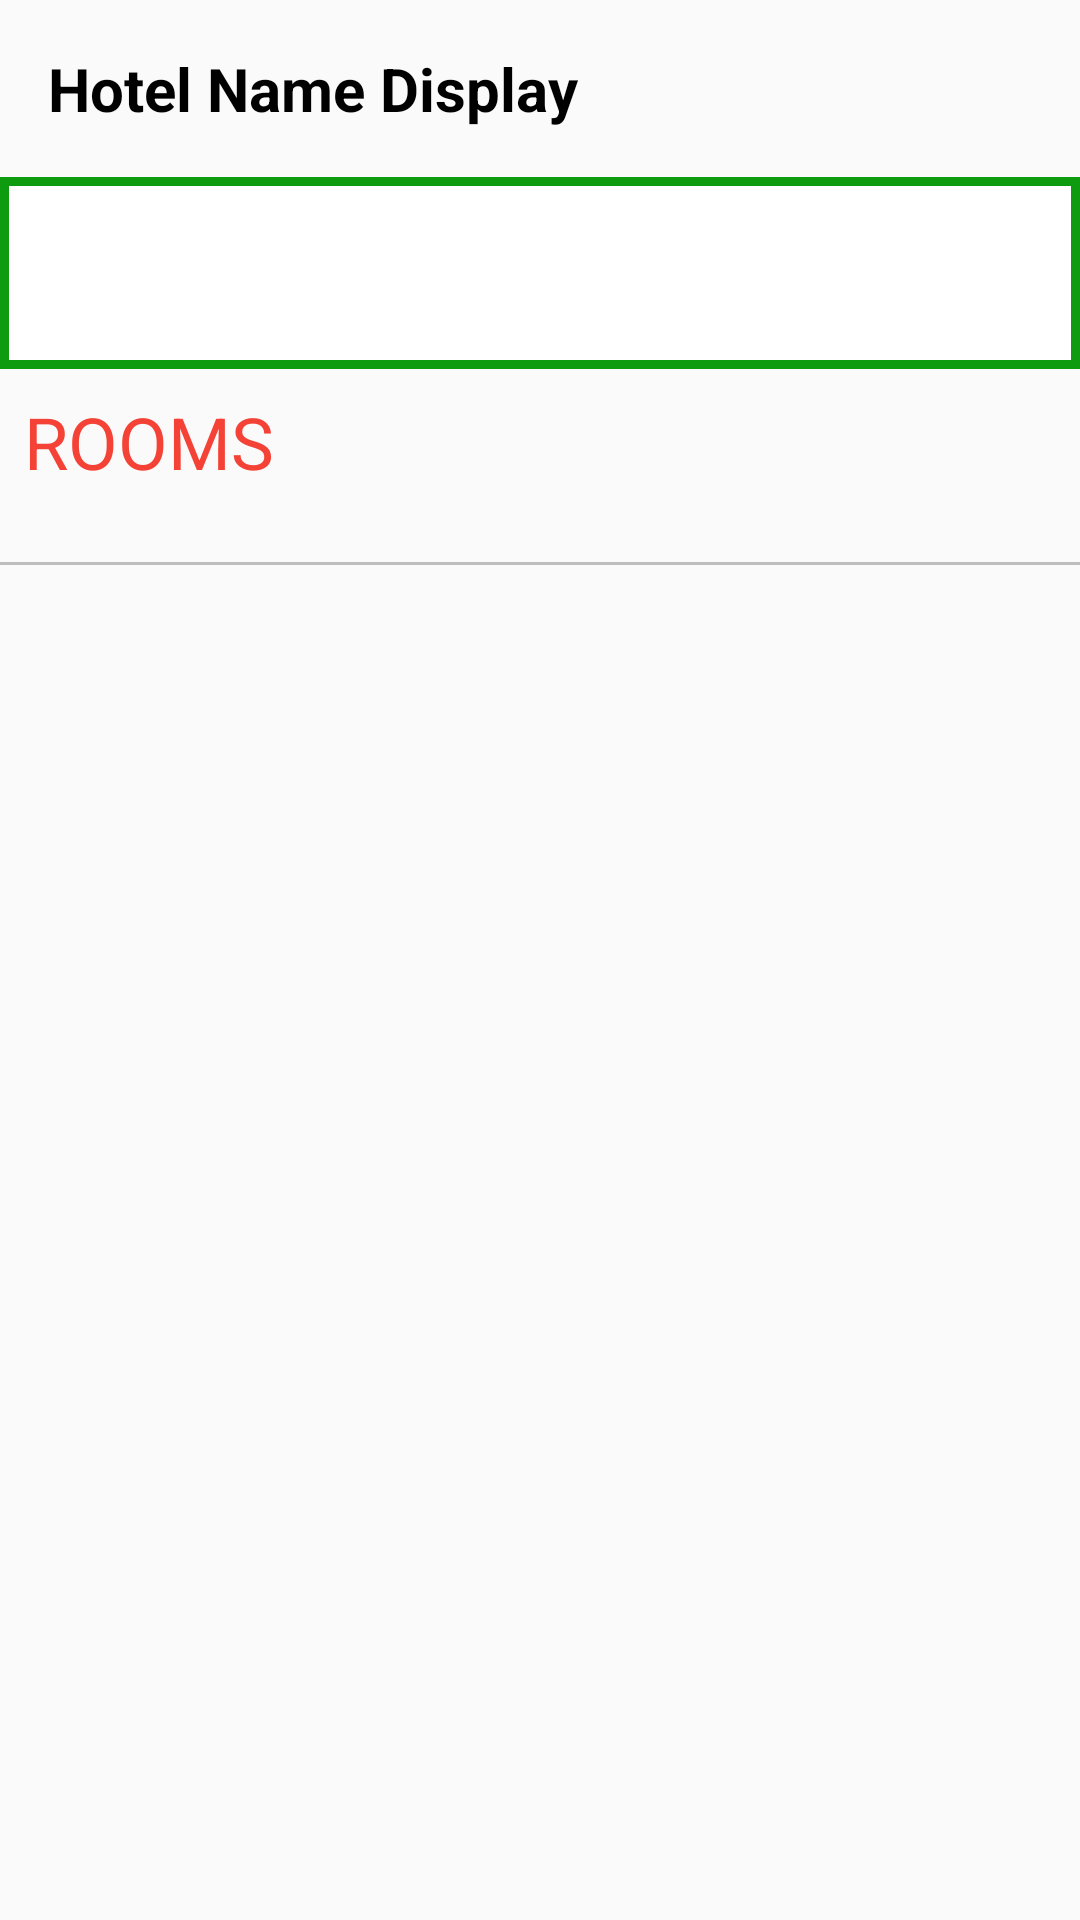

Produce the Android XML layout that renders to this screen, including the resource entries it uses.
<!-- AndroidManifest.xml: application theme AppTheme -->
<!-- res/layout/content_hotel_room.xml -->
<?xml version="1.0" encoding="utf-8"?>

<android.support.v4.widget.NestedScrollView xmlns:android="http://schemas.android.com/apk/res/android"
    xmlns:app="http://schemas.android.com/apk/res-auto"
    xmlns:tools="http://schemas.android.com/tools"
    android:layout_width="match_parent"
    android:layout_height="match_parent"
    app:layout_behavior="@string/appbar_scrolling_view_behavior"
    tools:context=".hotelroom.HotelRoomActivity"
    tools:showIn="@layout/activity_hotel_room">

   <LinearLayout
       android:orientation="vertical"
       android:layout_width="match_parent"
       android:layout_height="match_parent">

       <TextView
           android:textColor="@color/black"
           android:textStyle="bold"
           android:id="@+id/hotelName"
           android:padding="16dp"
           android:textSize="20dp"
           android:text="Hotel Name Display"
           android:layout_width="match_parent"
           android:layout_height="match_parent" />


       <LinearLayout
           android:background="@drawable/boarder"
           android:orientation="horizontal"
           android:layout_width="match_parent"
           android:layout_height="wrap_content">

           <TextView
               android:padding="8dp"
               android:id="@+id/hotelAddress"
               android:layout_weight="1"
               android:layout_width="match_parent"
               android:layout_height="wrap_content" />

           <ImageButton
               android:padding="4dp"
               android:layout_margin="4dp"
               android:scaleType="fitXY"
               android:background="@color/white"
               android:id="@+id/hotelMapLink"
               android:src="@drawable/ic_location_on_black_24dp"
               android:layout_width="56dp"
               android:layout_height="56dp" />

       </LinearLayout>

       <TextView
           android:textColor="@color/red500"
           android:padding="8dp"
           android:text="ROOMS"
           android:textSize="24dp"
           android:layout_width="wrap_content"
           android:layout_height="wrap_content" />


       <android.support.v7.widget.RecyclerView
           android:id="@+id/room_rv"
           android:layout_margin="8dp"
           android:layout_width="match_parent"
           android:layout_height="wrap_content"
           tools:ignore="MissingConstraints">

       </android.support.v7.widget.RecyclerView>

       <View
           android:background="@color/gray"
           android:layout_width="match_parent"
           android:layout_height="1dp"/>

       <TextView
           android:autoLink="all"
           android:linksClickable="true"
           android:justificationMode="inter_word"
           android:textSize="18dp"
           android:textColor="@color/black"
           android:padding="8dp"
           android:id="@+id/aboutHotel"
           android:layout_width="match_parent"
           android:layout_height="wrap_content" />

   </LinearLayout>

</android.support.v4.widget.NestedScrollView>
<!-- res/layout/activity_hotel_room.xml (included above) -->
<?xml version="1.0" encoding="utf-8"?>

<android.support.design.widget.CoordinatorLayout xmlns:android="http://schemas.android.com/apk/res/android"
    xmlns:app="http://schemas.android.com/apk/res-auto"
    xmlns:tools="http://schemas.android.com/tools"
    android:layout_width="match_parent"
    android:layout_height="match_parent"
    android:fitsSystemWindows="true"
    tools:context=".hotelroom.HotelRoomActivity">

    <android.support.design.widget.AppBarLayout
        android:id="@+id/app_bar"
        android:layout_width="match_parent"
        android:layout_height="240dp"
        android:fitsSystemWindows="true"
        android:theme="@style/AppTheme.AppBarOverlay">



        <android.support.design.widget.CollapsingToolbarLayout
            android:id="@+id/toolbar_layout"
            android:layout_width="match_parent"
            android:layout_height="match_parent"
            android:fitsSystemWindows="true"
            app:theme="@style/CustomActionBar"
            app:contentScrim="?attr/colorPrimary"
            app:layout_scrollFlags="scroll|exitUntilCollapsed"
            app:toolbarId="@+id/toolbar">


            <ImageView
                android:id="@+id/room_pic"
                android:scaleType="fitXY"
                android:src="@drawable/jaflong"
                android:layout_width="match_parent"
                android:layout_height="match_parent" />

            <android.support.v7.widget.Toolbar
                android:id="@+id/toolbar"
                app:navigationIcon="@drawable/ic_arrow_back_black1_24dp"
                android:layout_width="match_parent"
                android:layout_height="?attr/actionBarSize"
                app:layout_collapseMode="pin"
                app:theme="@style/CustomActionBar"
                app:popupTheme="@style/CustomActionBar" />

        </android.support.design.widget.CollapsingToolbarLayout>
    </android.support.design.widget.AppBarLayout>



    <include layout="@layout/content_hotel_room" />


</android.support.design.widget.CoordinatorLayout>
<!-- resources referenced by this layout -->
<resources>
  <color name="black">#000000</color>
  <color name="gray">#BDBDBD</color>
  <color name="red500">#F44336</color>
  <color name="white">#FFFFFF</color>
  <!-- drawable boarder (drawable) -->
  <?xml version="1.0" encoding="utf-8"?>
  
  <shape xmlns:android="http://schemas.android.com/apk/res/android" android:shape="rectangle" >
      <solid android:color="@android:color/white" />
      <stroke android:width="3dip" android:color="@color/colorPrimaryDark"/>
  </shape>
  <!-- drawable jaflong: jpg bitmap (drawable, 8701 bytes) -->
  <style name="AppTheme.AppBarOverlay" parent="ThemeOverlay.AppCompat.Dark.ActionBar" />
  <style name="CustomActionBar" parent="@style/ThemeOverlay.AppCompat.Dark.ActionBar">
          <item name="android:windowActionBarOverlay">true</item>
          
          <item name="windowActionBarOverlay">true</item>
      </style>
  <style name="AppTheme" parent="Theme.AppCompat.Light.NoActionBar">
          
          <item name="colorPrimary">@color/colorPrimary</item>
          <item name="colorPrimaryDark">@color/colorPrimaryDark</item>
          <item name="colorAccent">@color/colorAccent</item>
      </style>
  <color name="colorPrimaryDark">#0f9b0f</color>
  <color name="colorPrimary">#0f9b0f</color>
  <color name="colorAccent">#52c234</color>
</resources>
